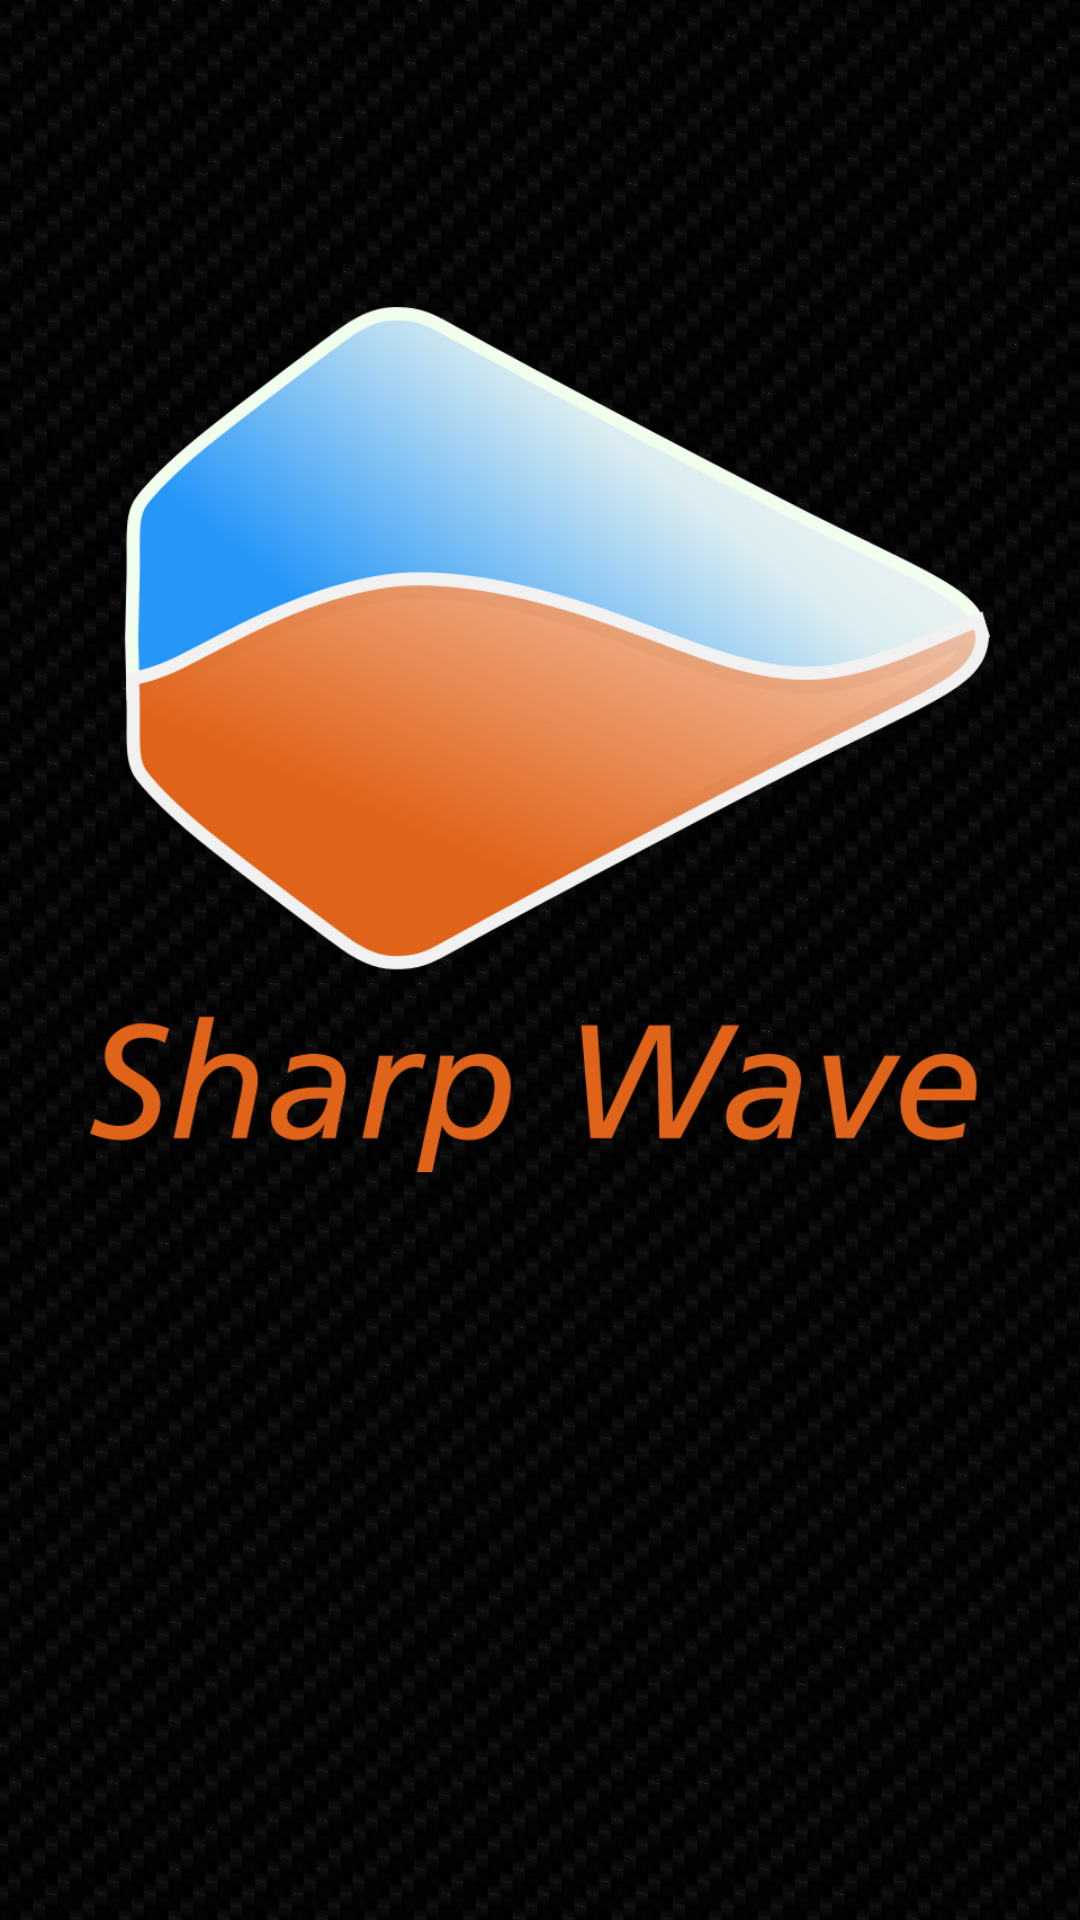

Produce the Android XML layout that renders to this screen, including the resource entries it uses.
<!-- AndroidManifest.xml: application theme AppTheme -->
<!-- res/layout/screen_splash.xml -->
<?xml version="1.0" encoding="utf-8"?>
<android.support.constraint.ConstraintLayout
    xmlns:android="http://schemas.android.com/apk/res/android"
    xmlns:app="http://schemas.android.com/apk/res-auto"
    xmlns:tools="http://schemas.android.com/tools"
    android:id="@+id/lin_lay"
    android:layout_width="fill_parent"
    android:layout_height="fill_parent"
    android:layout_gravity="center"
    android:background="@drawable/carbon_fibre_bg"
    android:gravity="center"
    android:orientation="vertical">

    <ImageView
        android:id="@+id/splash"
        android:layout_width="300dp"
        android:layout_height="294dp"
        android:background="@drawable/splash_logo"
        app:layout_constraintBottom_toBottomOf="parent"
        app:layout_constraintEnd_toEndOf="parent"
        app:layout_constraintStart_toStartOf="parent"
        app:layout_constraintTop_toTopOf="parent"
        app:layout_constraintVertical_bias="0.296" />

</android.support.constraint.ConstraintLayout>
<!-- resources referenced by this layout -->
<resources>
  <!-- drawable carbon_fibre_bg: jpg bitmap (drawable, 404153 bytes) -->
  <!-- drawable splash_logo: png bitmap (drawable, 103281 bytes) -->
  <style name="AppTheme" parent="Theme.AppCompat.Light.NoActionBar">
          <item name="colorPrimary">@color/colorPrimary</item>
          <item name="colorPrimaryDark">@color/colorPrimaryDark</item>
          <item name="colorAccent">@color/colorAccent</item>
  
  
  
      </style>
  <color name="colorPrimary">#3F51B5</color>
  <color name="colorPrimaryDark">#303F9F</color>
  <color name="colorAccent">#e0631a</color>
</resources>
